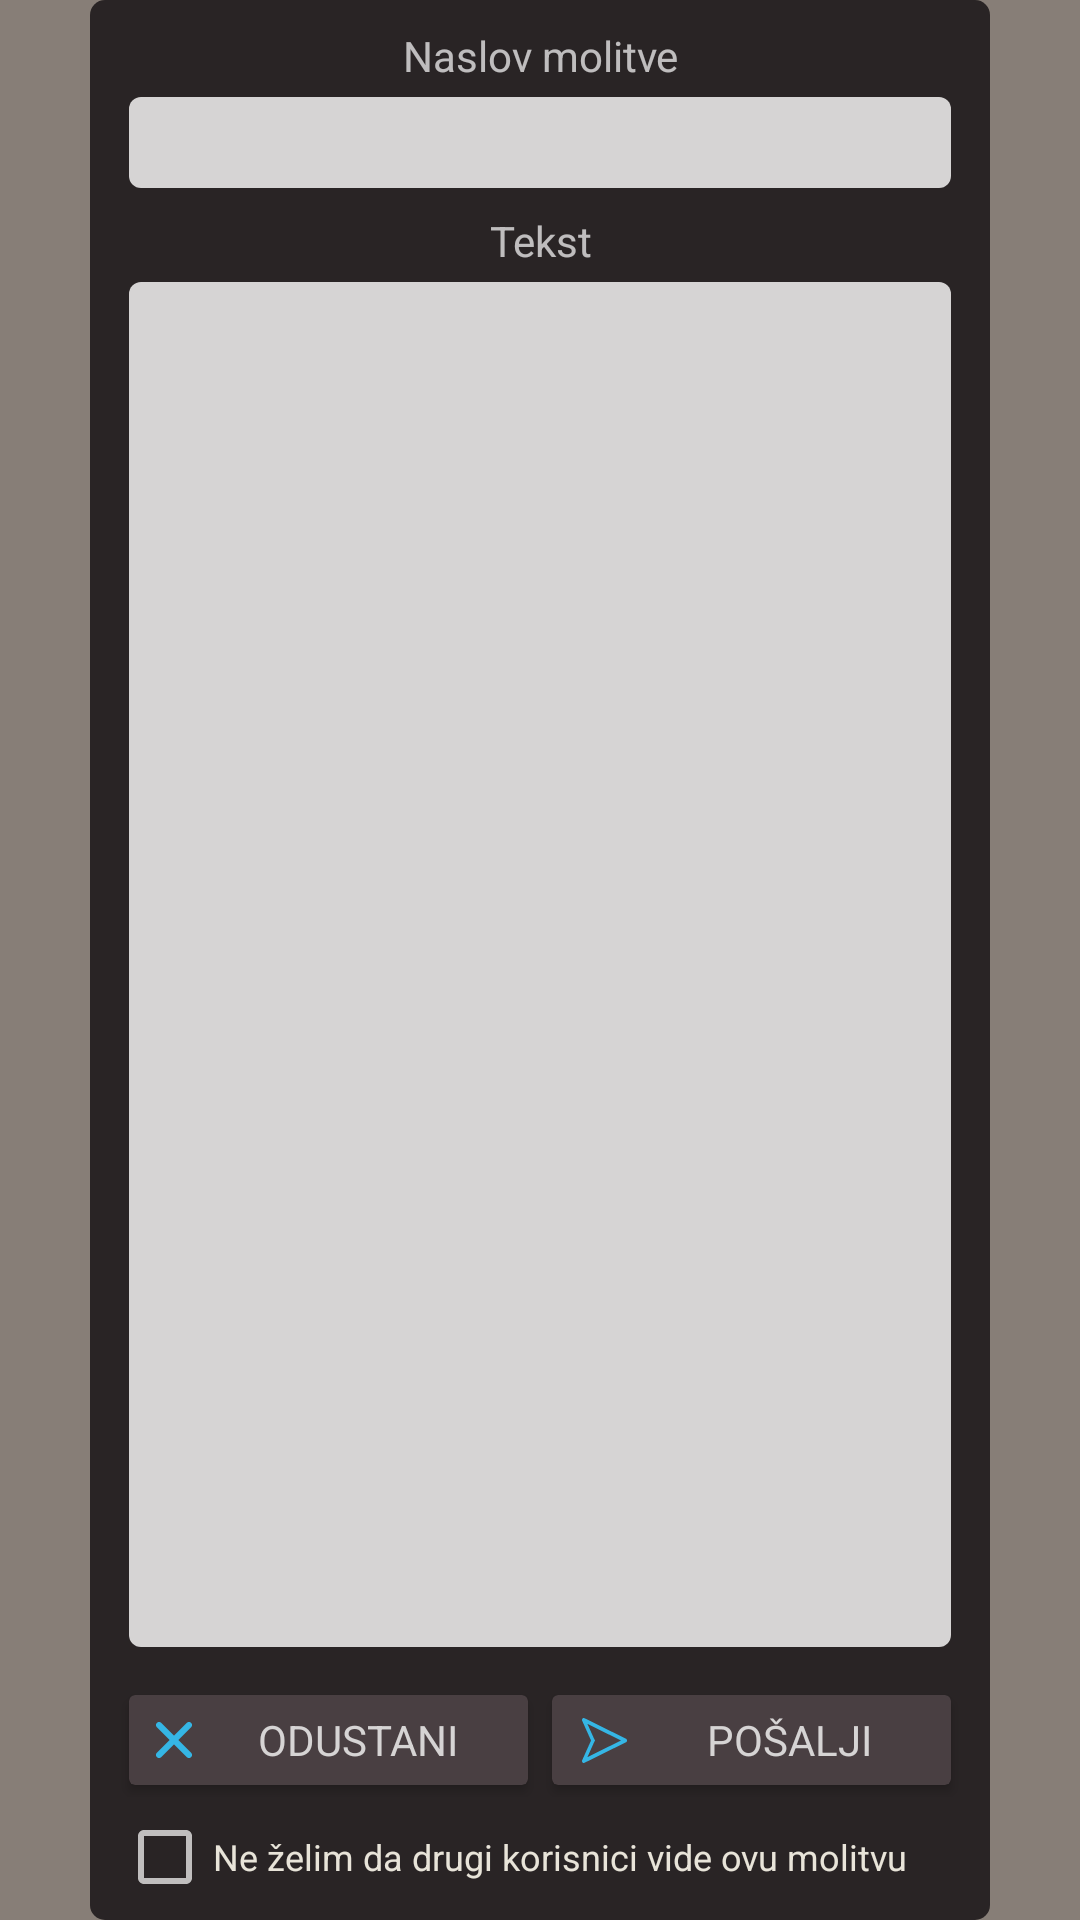

Reconstruct the res/layout file that produces this screen, plus the resources it refers to.
<!-- AndroidManifest.xml: application theme AppTheme -->
<!-- res/layout/dialog_write_prayer.xml -->
<?xml version="1.0" encoding="utf-8"?>
<LinearLayout xmlns:android="http://schemas.android.com/apk/res/android"
    xmlns:app="http://schemas.android.com/apk/res-auto"
    xmlns:tools="http://schemas.android.com/tools"
    android:layout_width="match_parent"
    android:layout_height="match_parent"
    android:gravity="center">

    <LinearLayout
        android:layout_width="300dp"
        android:layout_height="match_parent"
        android:background="@drawable/dialog_background"
        android:orientation="vertical"
        android:padding="5dp">

        <TextView
            fontPath="@string/main_fonts"
            android:layout_width="match_parent"
            android:layout_height="wrap_content"
            android:gravity="center"
            android:text="@string/naslov_molitve"
            android:textSize="14sp"
            tools:ignore="MissingPrefix"
            android:layout_marginBottom="-4dp"
            android:layout_marginTop="4dp"/>

        <EditText
            android:id="@+id/prayer_title_view"
            fontPath="@string/main_fonts"
            android:layout_width="match_parent"
            android:layout_height="wrap_content"
            android:layout_margin="@dimen/reading_dialog_mayor_padding"
            android:background="@drawable/dialog_chat_input_background"
            android:gravity="center"
            android:padding="3dp"
            android:textColor="@color/status_bar"
            android:textCursorDrawable="@null"
            tools:ignore="MissingPrefix" />

        <TextView
            fontPath="@string/main_fonts"
            android:layout_width="match_parent"
            android:layout_height="wrap_content"
            android:gravity="center"
            android:text="@string/text"
            android:textSize="14dp"
            tools:ignore="MissingPrefix"
            android:layout_marginBottom="-4dp"/>

        <EditText
            android:id="@+id/prayer_text_view"
            fontPath="@string/main_fonts"
            android:layout_width="match_parent"
            android:layout_height="wrap_content"
            android:layout_margin="@dimen/reading_dialog_mayor_padding"
            android:layout_weight="1"
            android:background="@drawable/dialog_chat_input_background"
            android:gravity="center"
            android:padding="3dp"
            android:textColor="@color/status_bar"
            android:textCursorDrawable="@null"
            tools:ignore="MissingPrefix"
            android:maxLines="10"/>

        <LinearLayout
            android:layout_width="match_parent"
            android:layout_height="wrap_content"
            android:orientation="horizontal"
            android:layout_margin="@dimen/reading_dialog_minor_padding">


            <android.support.v7.widget.CardView
                android:id="@+id/write_prayer_dialog_cancel"
                android:layout_width="0dp"
                android:layout_height="30dp"

                android:layout_margin="@dimen/reading_dialog_minor_padding"
                android:layout_weight="1"
                app:cardBackgroundColor="@color/reading_dialog_main_btn_color">

                <LinearLayout
                    android:layout_width="match_parent"
                    android:layout_height="match_parent"
                    android:orientation="horizontal"
                    android:paddingLeft="5dp"
                    android:paddingRight="5dp">

                    <ImageView
                        android:layout_width="20dp"
                        android:layout_height="match_parent"
                        android:padding="4dp"
                        android:src="@drawable/quit_icon_svg" />

                    <TextView
                        fontPath="@string/main_fonts"
                        android:layout_width="match_parent"
                        android:layout_height="match_parent"
                        android:background="@android:color/transparent"
                        android:gravity="center"
                        android:text="@string/quit_posting_prayer_btn"
                        android:textSize="14sp"
                        tools:ignore="MissingPrefix"
                        android:textColor="@color/write_dialog_btn_text"/>
                </LinearLayout>

            </android.support.v7.widget.CardView>


            <android.support.v7.widget.CardView
                android:id="@+id/write_prayer_dialog_send"
                android:layout_width="0dp"
                android:layout_height="30dp"
                android:layout_margin="@dimen/reading_dialog_minor_padding"
                android:layout_weight="1"
                app:cardBackgroundColor="@color/reading_dialog_main_btn_color">

                <LinearLayout
                    android:layout_width="match_parent"
                    android:layout_height="match_parent"
                    android:orientation="horizontal"
                    android:paddingLeft="5dp"
                    android:paddingRight="5dp">

                    <ImageView
                        android:layout_width="25dp"
                        android:layout_height="match_parent"
                        android:padding="5dp"
                        android:src="@drawable/post_prayer_svg" />

                    <TextView
                        fontPath="@string/main_fonts"
                        android:layout_width="match_parent"
                        android:layout_height="match_parent"
                        android:background="@android:color/transparent"
                        android:gravity="center"
                        android:text="@string/post_prayer_btn"
                        android:textColor="@color/write_dialog_btn_text"
                        android:textSize="14sp"
                        tools:ignore="MissingPrefix" />
                </LinearLayout>

            </android.support.v7.widget.CardView>
        </LinearLayout>

        <LinearLayout
            android:layout_width="match_parent"
            android:layout_height="wrap_content"
            android:layout_marginLeft="4dp"
            android:layout_marginRight="4dp"
            android:gravity="center_vertical"
            android:orientation="horizontal">

            <CheckBox
                android:id="@+id/private_prayer_checkbox"
                fontPath="@string/main_fonts"
                android:layout_width="0dp"
                android:layout_height="wrap_content"
                android:layout_weight="1"
                android:text="@string/privatna_molitva"
                android:textColor="@color/dark_white"
                android:textSize="12sp"
                tools:ignore="MissingPrefix" />
        </LinearLayout>

    </LinearLayout>

</LinearLayout>
<!-- resources referenced by this layout -->
<resources>
  <color name="dark_white">#E8E4D9</color>
  <color name="reading_dialog_main_btn_color">@color/reading_dialog_3</color>
  <color name="status_bar">#493f42</color>
  <color name="write_dialog_btn_text">@color/white</color>
  <dimen name="reading_dialog_mayor_padding">8dp</dimen>
  <dimen name="reading_dialog_minor_padding">4dp</dimen>
  <!-- drawable dialog_background (drawable-mdpi) -->
  <?xml version="1.0" encoding="utf-8"?>
  <shape xmlns:android="http://schemas.android.com/apk/res/android">
      <solid
          android:color="@color/reading_dialog_background"/>
      <corners
          android:radius="5dp"/>
  
  
  </shape>
  <!-- drawable dialog_chat_input_background (drawable) -->
  <?xml version="1.0" encoding="utf-8"?>
  <shape xmlns:android="http://schemas.android.com/apk/res/android">
      <solid
          android:color="@color/white"/>
      <corners android:radius="4dp"/>
  </shape>
  <!-- drawable post_prayer_svg (drawable) -->
  <vector android:height="24dp" android:viewportHeight="69.99"
      android:viewportWidth="77.98" android:width="24dp" xmlns:android="http://schemas.android.com/apk/res/android">
      <path android:fillColor="@color/write_dialog_btn_icon" android:pathData="M78,34.84a3,3 0,0 0,-1.78 -2.59l-72,-32A3,3 0,0 0,0.32 4.34L15.66,35 0.32,65.65a3,3 0,0 0,3.88 4.09l72,-32A3,3 0,0 0,78 34.84ZM67.57,35 L9.41,60.84l12.25,-24.5c0.89,-1.1 1.56,-2.13 0,-2.69L9.41,9.15 67.57,35Z"/>
  </vector>
  <!-- drawable quit_icon_svg (drawable) -->
  <vector xmlns:android="http://schemas.android.com/apk/res/android"
      android:width="90dp"
      android:height="90dp"
      android:viewportWidth="90"
      android:viewportHeight="90">
    <path
        android:fillColor="@color/write_dialog_btn_icon"
        android:pathData="M55.69,45 L87.74,77.06a7.45,7.45 0,0 1,0 10.69h0a7.45,7.45 0,0 1,-10.69 0L45,55.69 12.94,87.74a7.45,7.45 0,0 1,-10.69 0,7.45 7.45,0 0,1 0,-10.69L34.31,45 2.26,12.94a7.45,7.45 0,0 1,0 -10.69,7.45 7.45,0 0,1 10.69,0L45,34.31 77.06,2.26a7.45,7.45 0,0 1,10.69 0,7.45 7.45,0 0,1 0,10.69L55.69,45Z"/>
  </vector>
  <string name="main_fonts">fonts/Lustria-Regular.ttf</string>
  <string name="naslov_molitve">Naslov molitve</string>
  <string name="post_prayer_btn">POŠALJI</string>
  <string name="privatna_molitva">Ne želim da drugi korisnici vide ovu molitvu</string>
  <string name="quit_posting_prayer_btn">ODUSTANI</string>
  <string name="text">Tekst</string>
  <style name="AppTheme" parent="Theme.AppCompat.NoActionBar">
          
          <item name="colorPrimary">@color/colorPrimary</item>
          <item name="colorPrimaryDark">@color/status_bar</item>
          <item name="colorAccent">@color/colorAccent</item>
          
          <item name="android:windowBackground">@color/tab_color</item>
  
      </style>
  <color name="reading_dialog_3">#493F42</color>
  <color name="white">#d6d4d4</color>
  <color name="reading_dialog_background">#292425</color>
  <color name="write_dialog_btn_icon">@color/light_blue</color>
  <color name="colorPrimary">#5D5154</color>
  <color name="colorAccent">#ffffff</color>
  <color name="tab_color">#877E77</color>
  <color name="light_blue">#35B6E5</color>
</resources>
